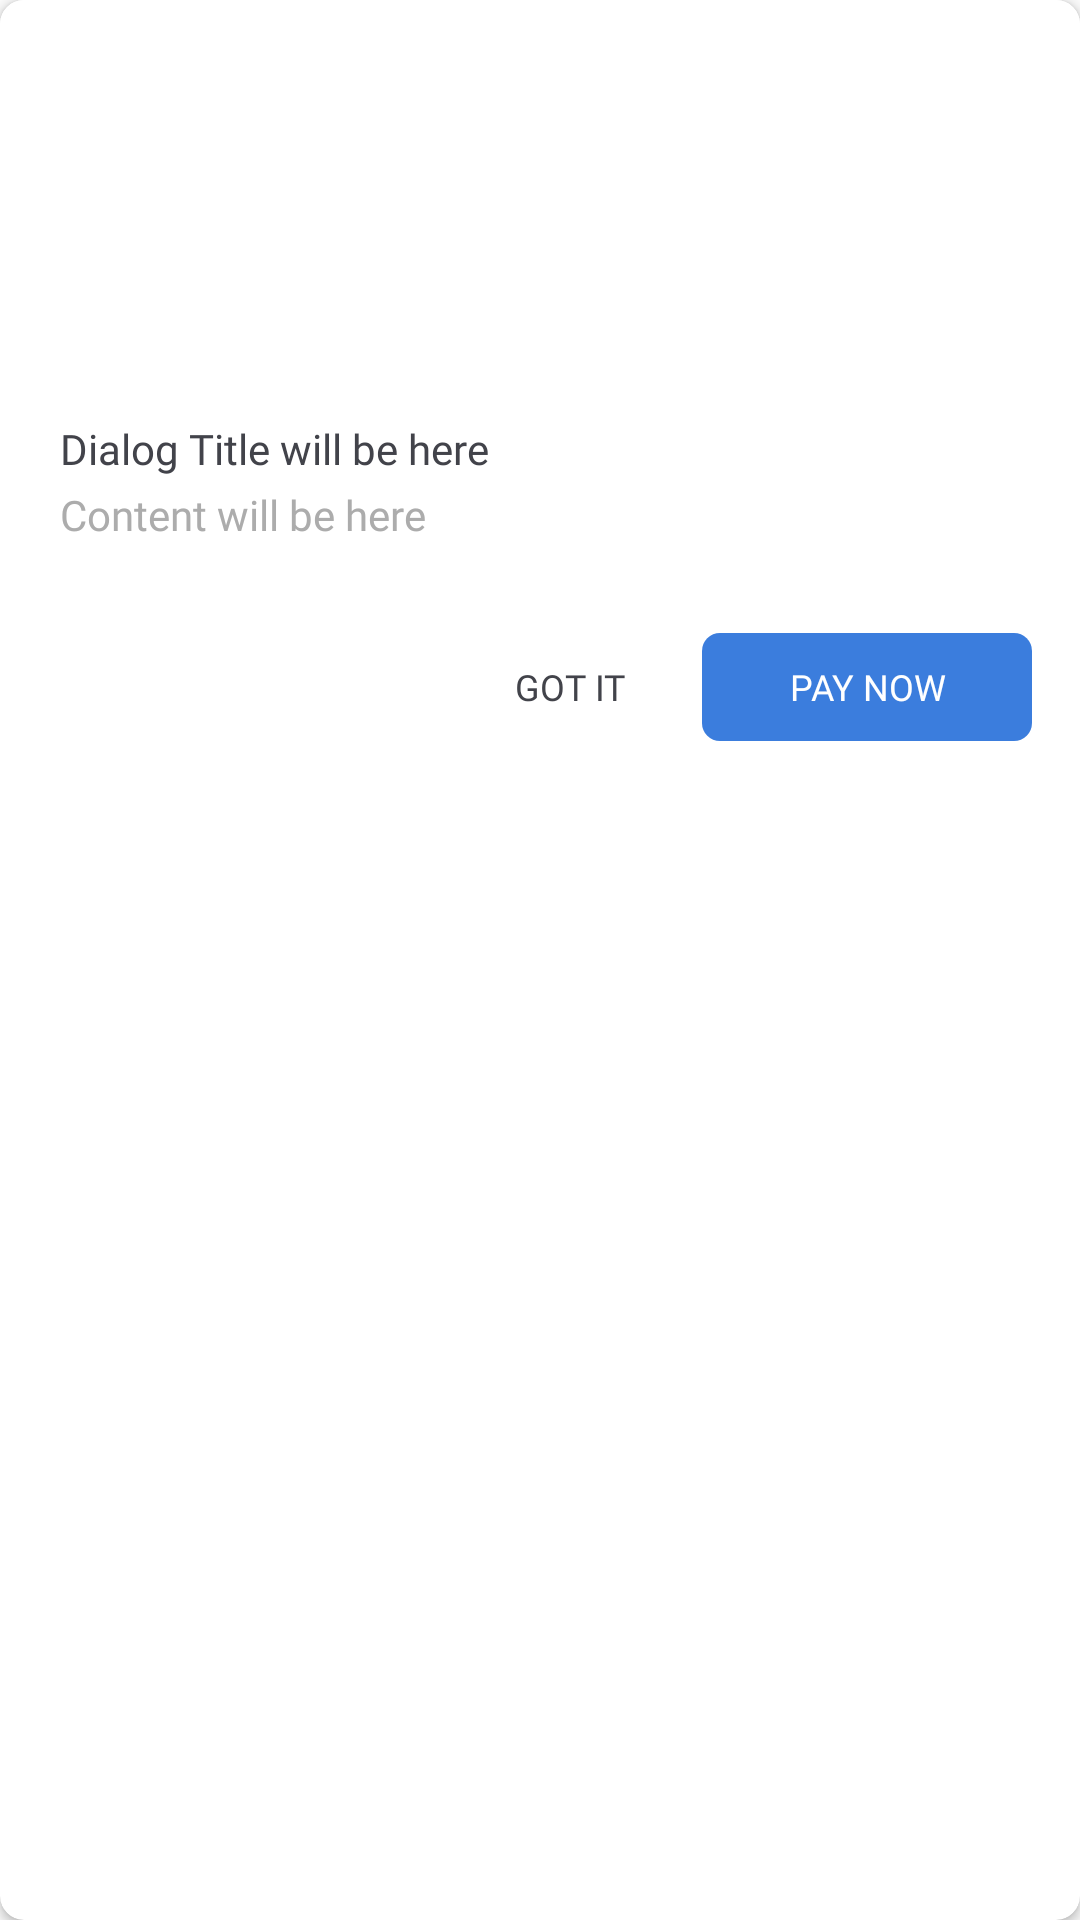

Write the Android layout XML for this screen, with the resource values it uses.
<!-- AndroidManifest.xml: application theme BaseTheme -->
<!-- res/layout/dialog_info.xml -->
<?xml version="1.0" encoding="utf-8"?>
<androidx.cardview.widget.CardView xmlns:android="http://schemas.android.com/apk/res/android"
    xmlns:app="http://schemas.android.com/apk/res-auto"
    android:layout_width="@dimen/dialog_min_width"
    android:layout_height="wrap_content"
    app:cardCornerRadius="@dimen/card_radius"
    app:cardUseCompatPadding="false">

    <LinearLayout
        android:layout_width="match_parent"
        android:layout_height="wrap_content"
        android:background="@color/mainBg"
        android:orientation="vertical">

        <LinearLayout
            android:layout_width="match_parent"
            android:layout_height="wrap_content"
            android:gravity="bottom|center_horizontal"
            android:minHeight="@dimen/dialog_header_height"
            android:orientation="horizontal">

            <ImageView
                android:id="@+id/icon"
                android:layout_width="@dimen/dialog_header_image"
                android:layout_height="@dimen/dialog_header_image"
                android:src="@drawable/img_no_internet" />

        </LinearLayout>

        <LinearLayout
            android:layout_width="match_parent"
            android:layout_height="wrap_content"
            android:gravity="center_vertical|start"
            android:orientation="vertical"
            android:padding="@dimen/spacing_20">

            <TextView
                android:id="@+id/title"
                android:layout_width="wrap_content"
                android:layout_height="wrap_content"
                android:fontFamily="@font/custom_font_medium"
                android:text="Dialog Title will be here"
                android:textColor="@color/textIconPrimary"
                android:textSize="@dimen/txt_medium" />

            <TextView
                android:id="@+id/content"
                android:layout_width="wrap_content"
                android:layout_height="wrap_content"
                android:layout_marginTop="@dimen/spacing_3"
                android:fontFamily="@font/custom_font"
                android:text="Content will be here"
                android:textColor="@color/textIconSecondary"
                android:textSize="@dimen/txt_medium" />
        </LinearLayout>

        <LinearLayout
            android:id="@+id/lyt_action"
            android:layout_width="match_parent"
            android:layout_height="wrap_content"
            android:layout_marginTop="@dimen/spacing_10"
            android:layout_marginBottom="@dimen/spacing_16"
            android:orientation="horizontal"
            android:paddingHorizontal="@dimen/spacing_16">

            <View
                android:layout_width="0dp"
                android:layout_height="0dp"
                android:layout_weight="1" />

            <Button
                android:id="@+id/bt_positive"
                android:text="@string/GOT_IT"
                style="@style/Base.Widget.AppCompat.Button.Borderless"
                android:layout_width="wrap_content"
                android:layout_height="@dimen/spacing_36"
                android:background="@drawable/button_overlay"
                android:fontFamily="@font/custom_font_medium"
                android:textColor="@color/textIconPrimary"
                android:textSize="@dimen/txt_small" />

            <Button
                android:id="@+id/bt_negative"
                style="@style/Base.Widget.AppCompat.Button.Borderless"
                android:layout_width="wrap_content"
                android:layout_height="@dimen/spacing_36"
                android:background="@drawable/button_primary"
                android:paddingHorizontal="@dimen/spacing_20"
                android:text="@string/PAY_NOW"
                android:textColor="@color/white"
                android:textSize="@dimen/txt_small"
                app:fontFamily="@font/custom_font_medium" />


        </LinearLayout>

    </LinearLayout>

</androidx.cardview.widget.CardView>
<!-- resources referenced by this layout -->
<resources>
  <color name="mainBg">#FFFFFF</color>
  <color name="textIconPrimary">#42434A</color>
  <color name="textIconSecondary">#ACACAC</color>
  <color name="white">#FFFFFFFF</color>
  <dimen name="card_radius">8dp</dimen>
  <dimen name="dialog_header_height">120dp</dimen>
  <dimen name="dialog_header_image">80dp</dimen>
  <dimen name="dialog_min_width">280dp</dimen>
  <dimen name="spacing_10">10dp</dimen>
  <dimen name="spacing_16">16dp</dimen>
  <dimen name="spacing_20">20dp</dimen>
  <dimen name="spacing_3">3dp</dimen>
  <dimen name="spacing_36">36dp</dimen>
  <dimen name="txt_medium">14sp</dimen>
  <dimen name="txt_small">12sp</dimen>
  <!-- drawable button_primary (drawable) -->
  <?xml version="1.0" encoding="utf-8"?>
  <selector xmlns:android="http://schemas.android.com/apk/res/android">
  
      <item android:state_focused="true">
          <shape android:shape="rectangle">
              <corners android:radius="6dp" />
              <solid android:color="@color/primary_dark" />
              <size android:width="110dp" android:height="40dp" />
          </shape>
      </item>
      <item android:state_selected="true">
          <shape android:shape="rectangle">
              <corners android:radius="6dp" />
              <solid android:color="@color/primary_dark" />
              <size android:width="110dp" android:height="40dp" />
          </shape>
      </item>
  
      <item android:state_pressed="true">
          <shape android:shape="rectangle">
              <corners android:radius="6dp" />
              <solid android:color="@color/primary_dark" />
              <size android:width="110dp" android:height="40dp" />
          </shape>
      </item>
  
      <item>
          <shape android:shape="rectangle">
              <corners android:radius="6dp" />
              <solid android:color="@color/primary" />
              <size android:width="110dp" android:height="40dp" />
          </shape>
      </item>
  
  </selector>
  <string name="GOT_IT">GOT IT</string>
  <string name="PAY_NOW">PAY NOW</string>
  <style name="BaseTheme" parent="Theme.AppCompat.DayNight.NoActionBar">
  
          
          <item name="colorPrimary">@color/primary</item>
          <item name="colorPrimaryDark">@color/primary</item>
          <item name="colorAccent">@color/primary</item>
  
          <item name="colorControlNormal">@color/ic_soft</item>
  
          <item name="windowActionModeOverlay">true</item>
          <item name="android:textSize">12sp</item>
  
          
          <item name="android:statusBarColor" tools:targetApi="l">@color/bg_soft</item>
          <item name="android:navigationBarColor" tools:targetApi="l">@color/bg_soft</item>
          <item name="android:windowLightStatusBar" tools:targetApi="M">true</item>
  
          <item name="buttonStyle">@style/AppTheme.Button</item>
  
      </style>
  <color name="primary_dark">#346EC3</color>
  <color name="primary">#3B7DDD</color>
  <color name="ic_soft">#BABABB</color>
  <color name="bg_soft">#FDFDFD</color>
  <style name="AppTheme.Button" parent="Widget.AppCompat.Button.Borderless">
          <item name="android:textAllCaps">false</item>
      </style>
</resources>
